The GitHub repository braveJu/LBP contains a labelled image folder "Splited" with 53 categories: Kyberge_blanket1, Kyberge_blanket2, Kyberge_canvas1, Kyberge_ceiling1, Kyberge_ceiling2, Kyberge_cushion1, Kyberge_floor1, Kyberge_floor2, Kyberge_grass1, Kyberge_lentils1, Kyberge_linseeds1, Kyberge_oatmeal1, Kyberge_pearlsugar1, Kyberge_rice1, Kyberge_rice2, Kyberge_rug1, Kyberge_sand1, Kyberge_scarf1, Kyberge_scarf2, Kyberge_screen1, Kyberge_seat1, Kyberge_seat2, Kyberge_sesameseeds1, Kyberge_stone1, Kyberge_stone2, Kyberge_stone3, Kyberge_stoneslab1, Kyberge_wall1, UIUC01_bark1, UIUC02_bark2, UIUC03_bark3, UIUC04_wood1, UIUC05_wood2, UIUC06_wood3, UIUC07_water, UIUC08_granite, UIUC09_marble, UIUC10_floor1, UIUC11_floor2, UIUC12_pebbles, UIUC13_wall, UIUC14_brick1, UIUC15_brick2, UIUC16_glass1, UIUC17_glass2, UIUC18_carpet1, UIUC19_carpet2, UIUC20_upholstery, UIUC21_wallpaper, UIUC22_fur, UIUC23_knit, UIUC24_corduroy, UIUC25_plaid. Examples follow, each with its label.

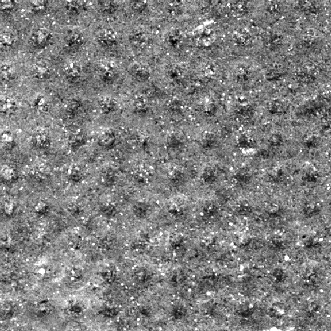
Label: Kyberge_stoneslab1

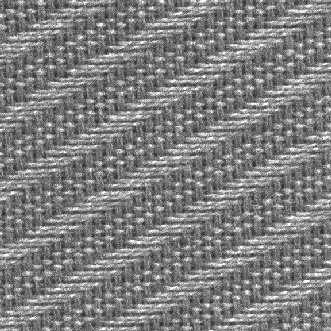
Label: Kyberge_seat1

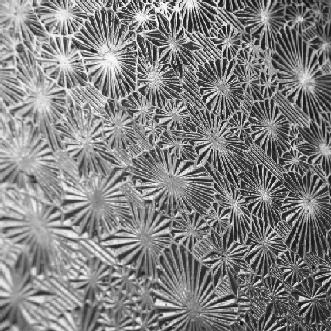
Label: UIUC16_glass1

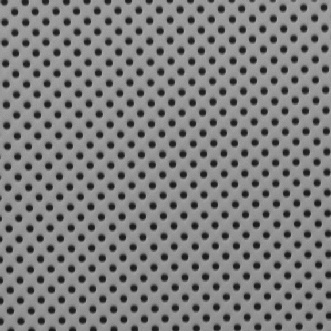
Label: Kyberge_ceiling2

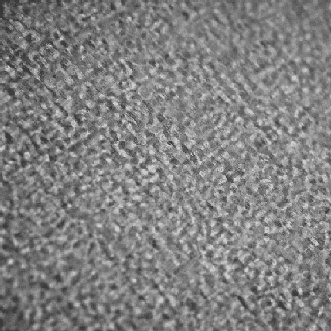
Label: UIUC17_glass2

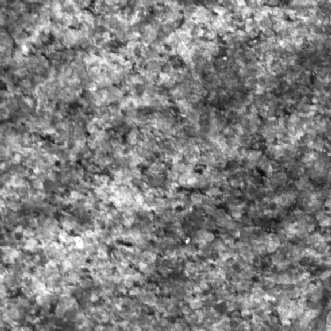
Label: Kyberge_stone2
